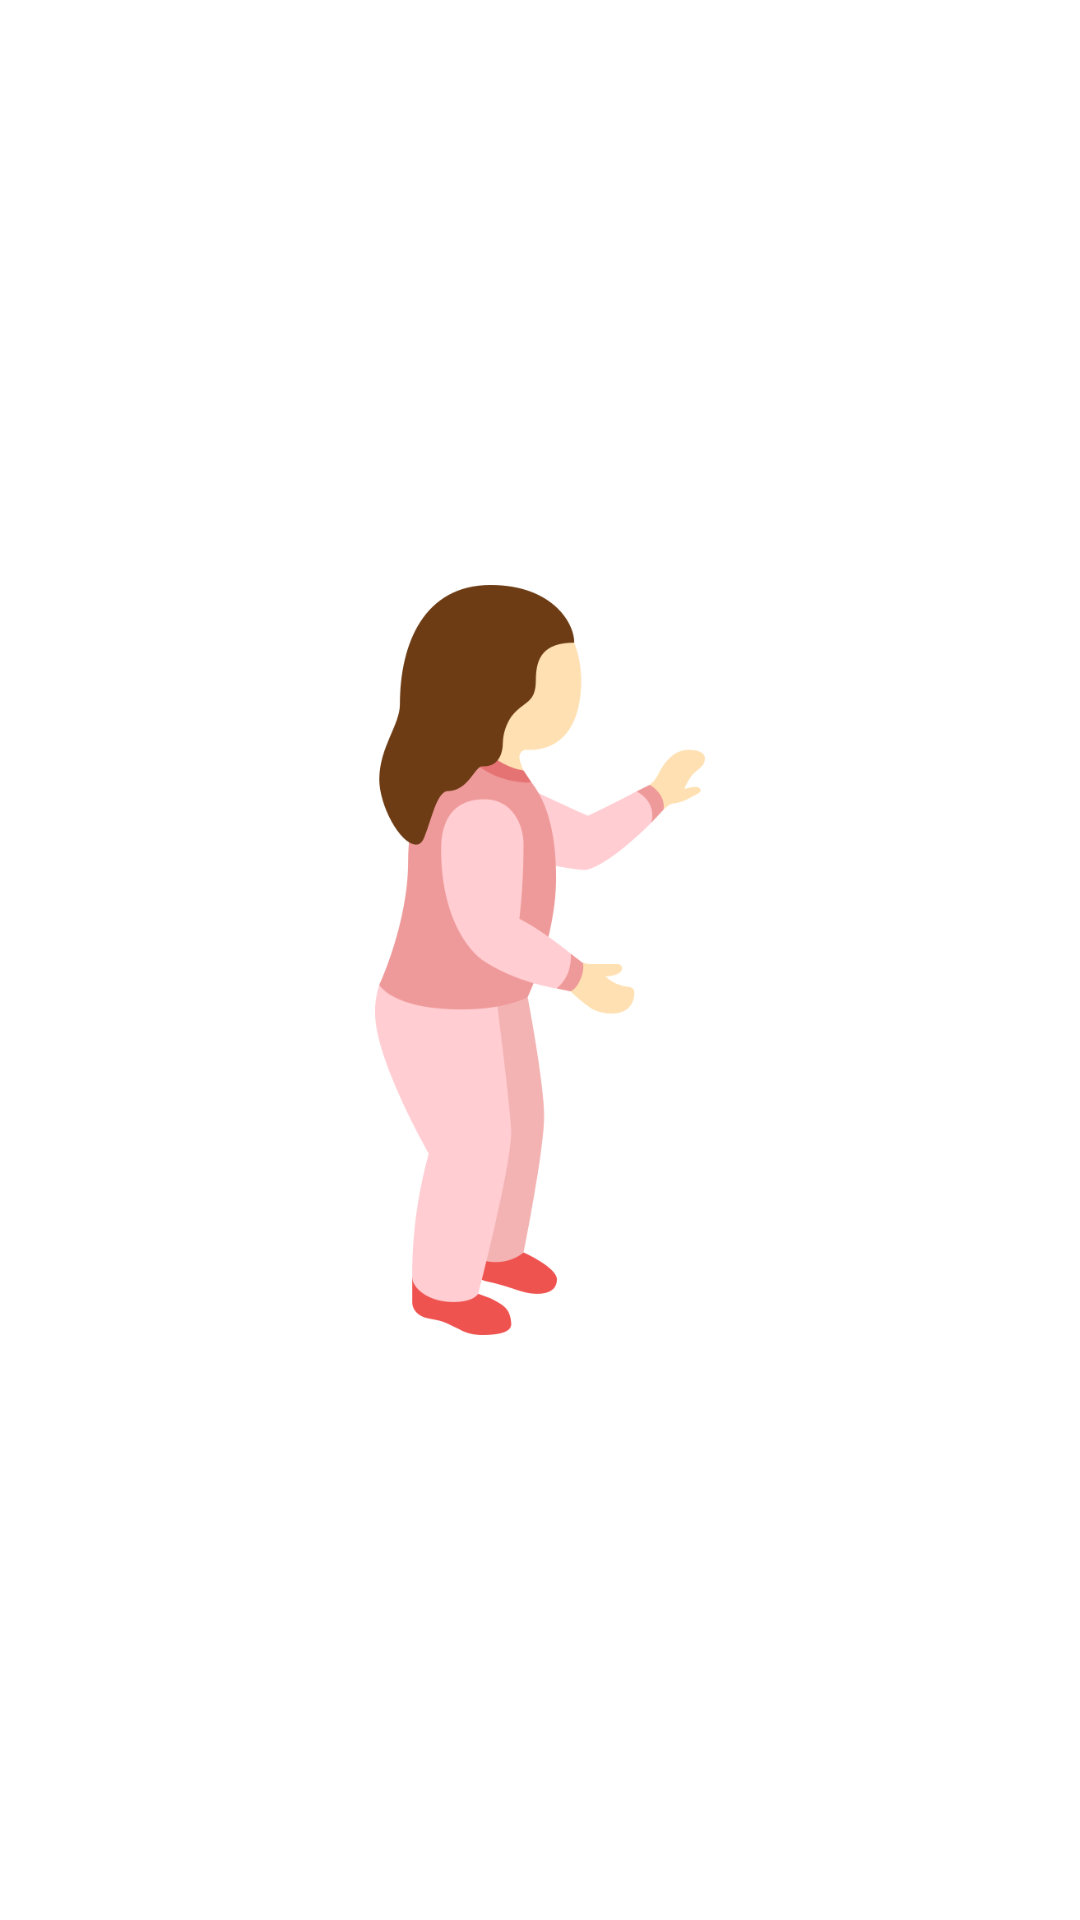

Layout XML and referenced resources for this Android screen:
<!-- AndroidManifest.xml: application theme Theme.Fragment -->
<!-- res/layout/activity_splash_screen.xml -->
<?xml version="1.0" encoding="utf-8"?>
<RelativeLayout
    xmlns:android="http://schemas.android.com/apk/res/android"
    xmlns:app="http://schemas.android.com/apk/res-auto"
    xmlns:tools="http://schemas.android.com/tools"
    android:layout_width="match_parent"
    android:layout_height="match_parent"
    tools:context=".SplashScreen">

    <ImageView
        android:layout_width="250dp"
        android:layout_height="250dp"
        android:layout_centerInParent="true"
        android:src="@drawable/logo" />

</RelativeLayout>
<!-- resources referenced by this layout -->
<resources>
  <!-- drawable logo: png bitmap (drawable, 30862 bytes) -->
  <style name="Theme.Fragment" parent="Theme.MaterialComponents.DayNight.DarkActionBar">
          
          <item name="colorPrimary">#00BCD4</item>
          <item name="colorPrimaryVariant">#00BCD4</item>
          <item name="colorOnPrimary">#00BCD4</item>
      </style>
</resources>
